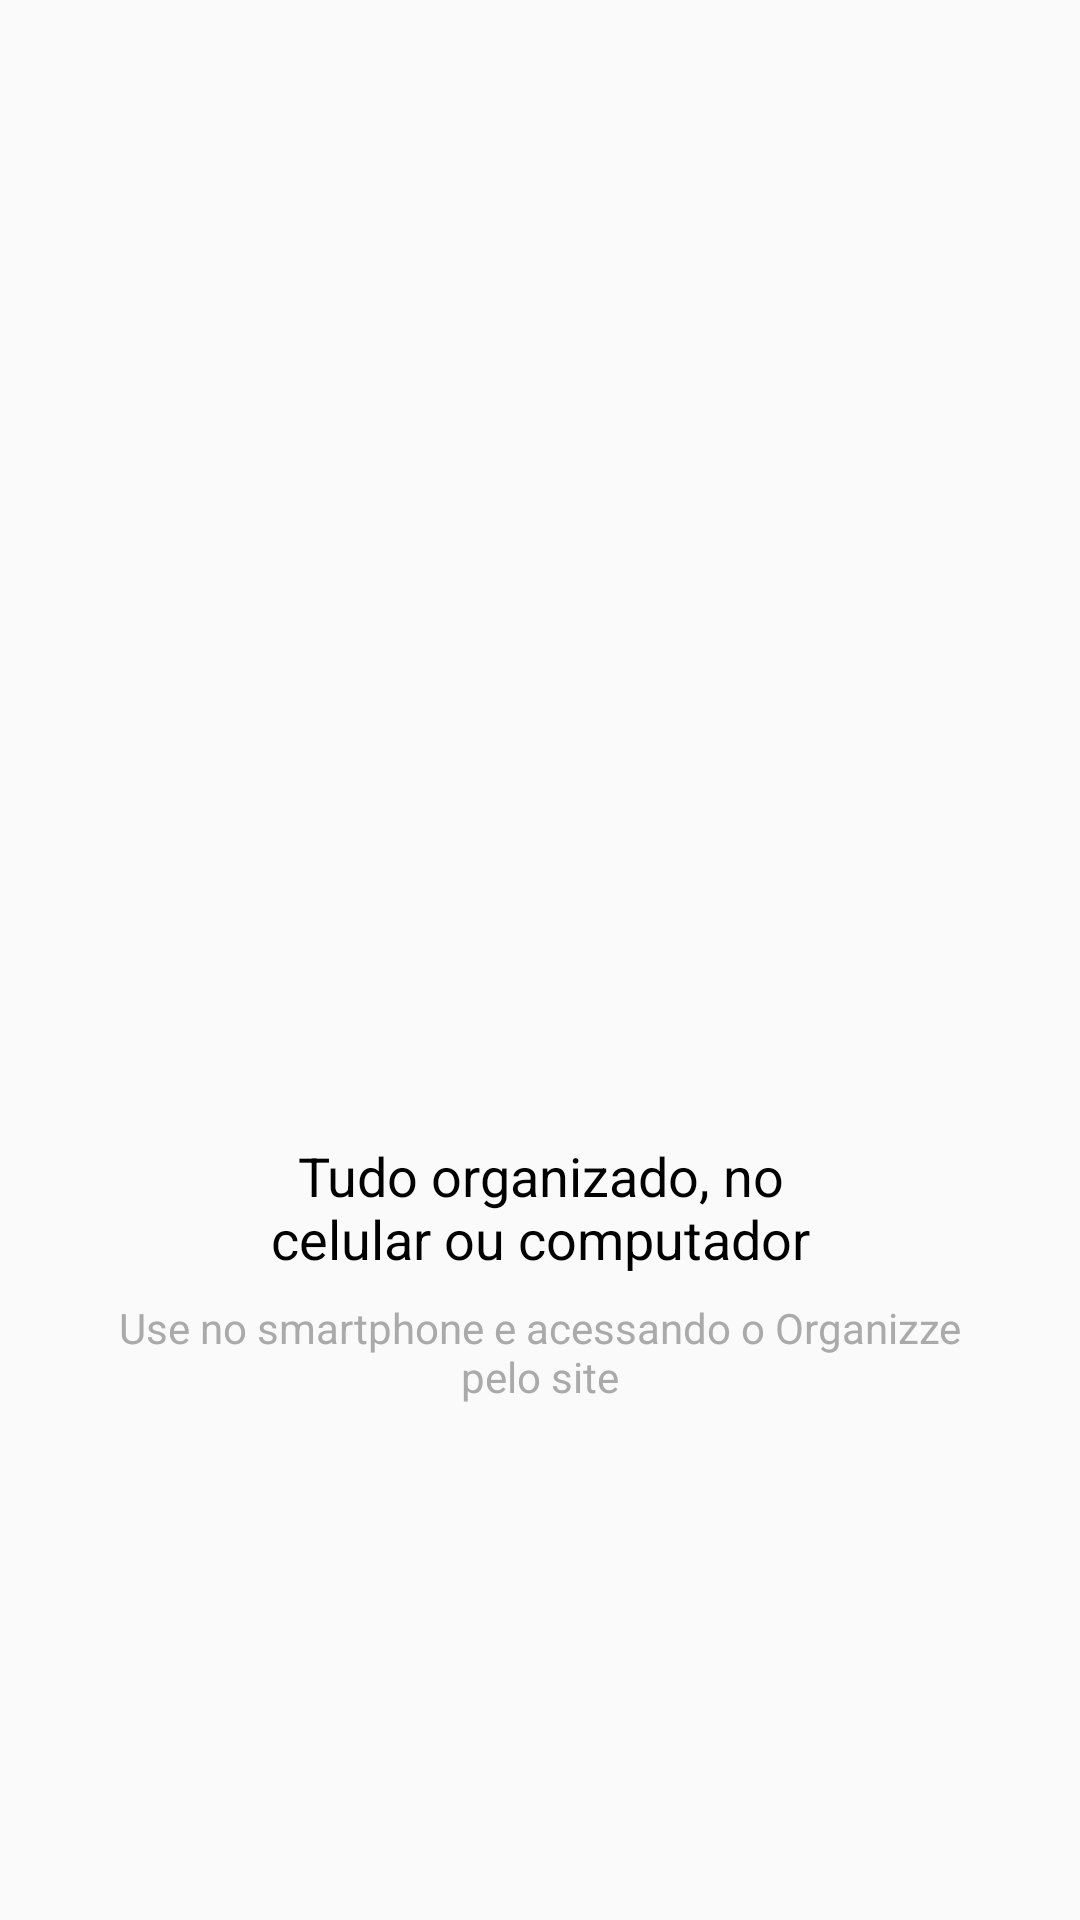

Reconstruct the res/layout file that produces this screen, plus the resources it refers to.
<!-- AndroidManifest.xml: application theme AppTheme -->
<!-- res/layout/intro_4.xml -->
<?xml version="1.0" encoding="utf-8"?>
<android.support.constraint.ConstraintLayout xmlns:android="http://schemas.android.com/apk/res/android"
    xmlns:app="http://schemas.android.com/apk/res-auto"
    xmlns:tools="http://schemas.android.com/tools"
    android:layout_width="match_parent"
    android:layout_height="match_parent"
    tools:layout_editor_absoluteY="81dp">

    <ImageView
        android:id="@+id/imageView"
        android:layout_width="200dp"
        android:layout_height="200dp"
        android:layout_marginBottom="8dp"
        android:layout_marginEnd="8dp"
        android:layout_marginStart="8dp"
        app:layout_constraintBottom_toTopOf="@+id/textView"
        app:layout_constraintEnd_toEndOf="parent"
        app:layout_constraintStart_toStartOf="parent"
        app:layout_constraintTop_toTopOf="parent"
        app:layout_constraintVertical_chainStyle="packed"
        app:srcCompat="@drawable/quatro" />

    <TextView
        android:id="@+id/textView"
        android:layout_width="200dp"
        android:layout_height="wrap_content"
        android:layout_marginBottom="8dp"
        android:layout_marginEnd="8dp"
        android:layout_marginStart="8dp"
        android:textColor="@android:color/black"
        android:text="Tudo organizado, no celular ou computador"
        android:textAlignment="center"
        android:textSize="18sp"
        app:layout_constraintBottom_toTopOf="@+id/textView2"
        app:layout_constraintEnd_toEndOf="parent"
        app:layout_constraintStart_toStartOf="parent"
        app:layout_constraintTop_toBottomOf="@+id/imageView" />

    <TextView
        android:id="@+id/textView2"
        android:layout_width="300dp"
        android:layout_height="wrap_content"
        android:layout_marginEnd="8dp"
        android:layout_marginStart="8dp"
        android:textColor="@android:color/darker_gray"
        android:text="Use no smartphone e acessando o Organizze pelo site"
        android:textAlignment="center"
        app:layout_constraintBottom_toBottomOf="parent"
        app:layout_constraintEnd_toEndOf="parent"
        app:layout_constraintStart_toStartOf="parent"
        app:layout_constraintTop_toBottomOf="@+id/textView" />
</android.support.constraint.ConstraintLayout>
<!-- resources referenced by this layout -->
<resources>
  <style name="AppTheme" parent="Theme.AppCompat.Light.DarkActionBar">
          <item name="colorPrimary">@color/colorPrimary</item>
          <item name="colorPrimaryDark">@color/colorPrimaryDark</item>
          <item name="colorAccent">@color/colorAccent</item>
      </style>
  <color name="colorPrimary">#3F51B5</color>
  <color name="colorPrimaryDark">#303F9F</color>
  <color name="colorAccent">#303F9F</color>
</resources>
